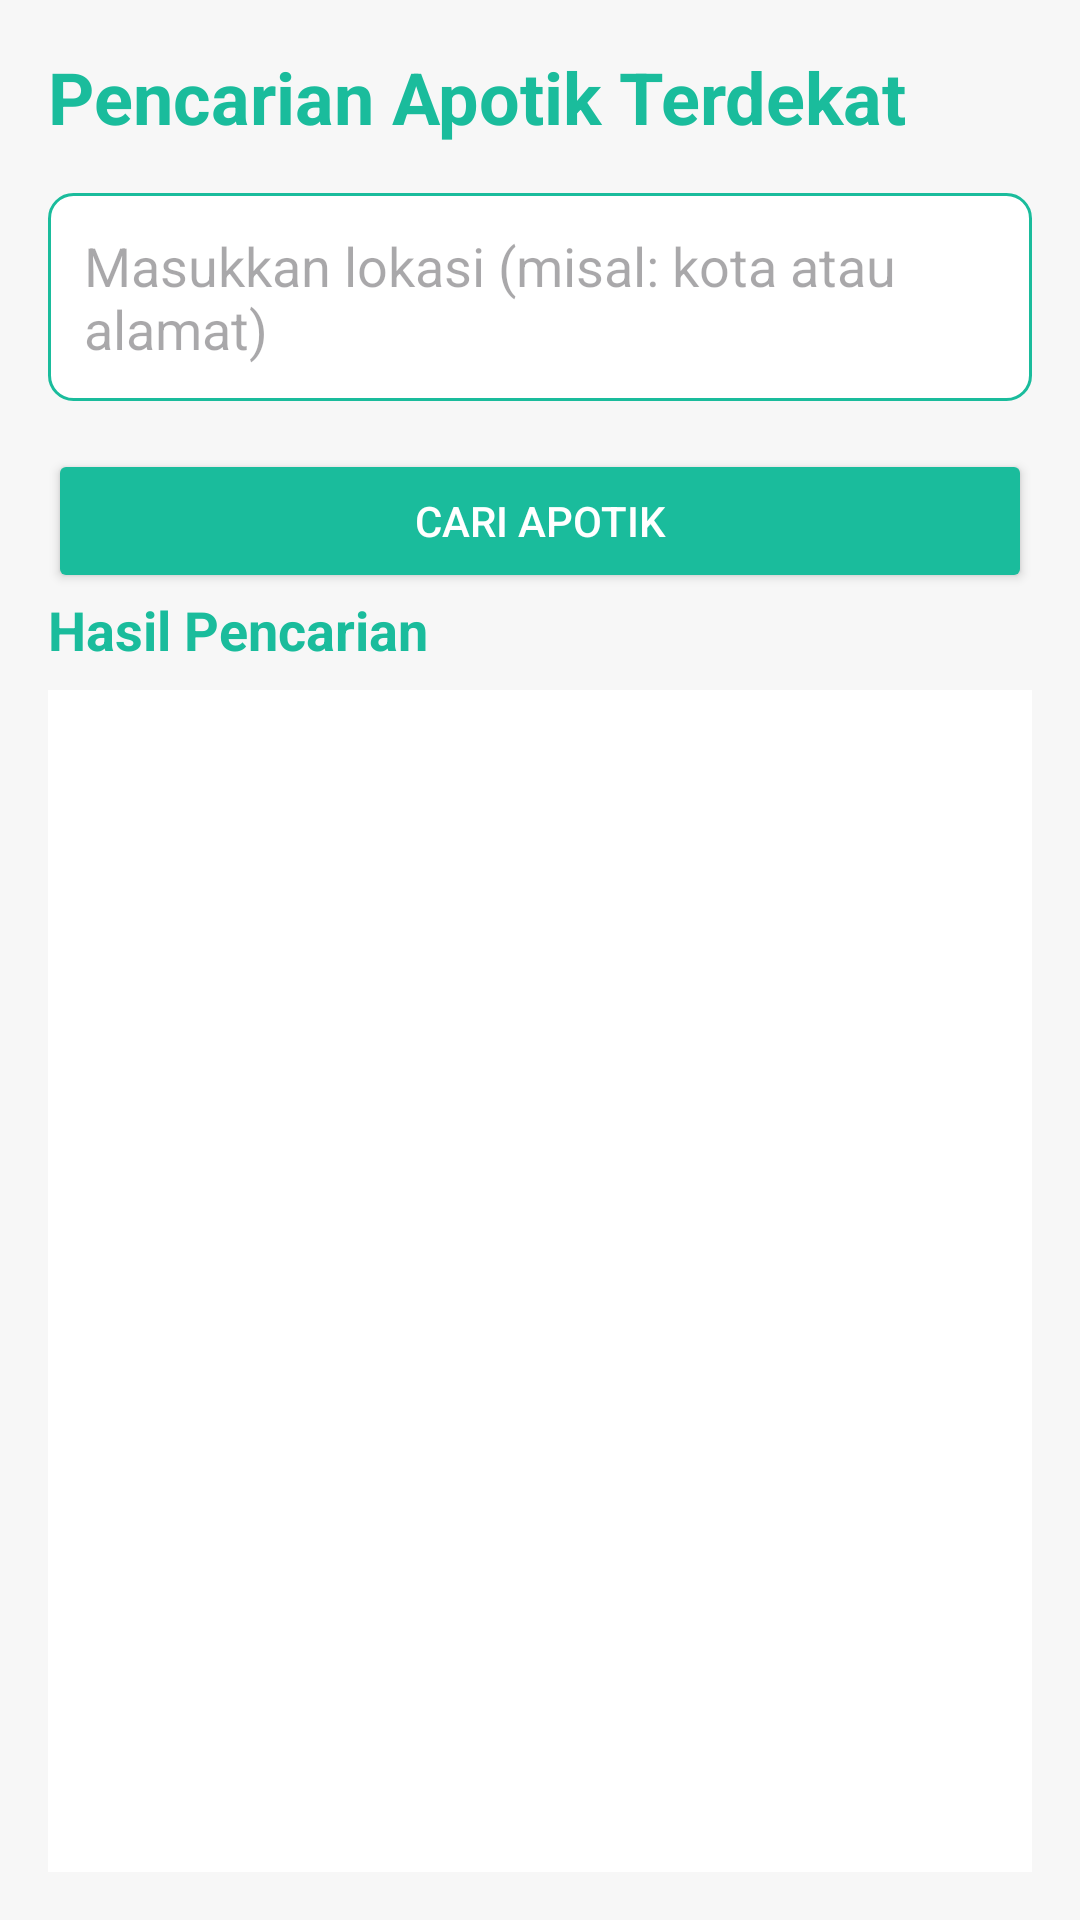

The Android layout XML behind this screen, and the referenced resources:
<!-- AndroidManifest.xml: application theme Theme.ApotekOnline -->
<!-- res/layout/lokasi_cabang.xml -->
<?xml version="1.0" encoding="utf-8"?>
<androidx.constraintlayout.widget.ConstraintLayout xmlns:android="http://schemas.android.com/apk/res/android"
    xmlns:app="http://schemas.android.com/apk/res-auto"
    xmlns:tools="http://schemas.android.com/tools"
    android:layout_width="match_parent"
    android:layout_height="match_parent"
    android:padding="16dp"
    android:background="#F7F7F7">

    <TextView
        android:id="@+id/titleTextView"
        android:layout_width="wrap_content"
        android:layout_height="wrap_content"
        android:text="Pencarian Apotik Terdekat"
        android:textSize="24sp"
        android:textStyle="bold"
        android:textColor="@color/warnaUtama"
        app:layout_constraintTop_toTopOf="parent"
        app:layout_constraintStart_toStartOf="parent" />

    <EditText
        android:id="@+id/locationEditText"
        android:layout_width="0dp"
        android:layout_height="wrap_content"
        android:layout_marginTop="16dp"
        android:hint="Masukkan lokasi (misal: kota atau alamat)"
        android:padding="12dp"
        android:background="@drawable/edittext_background"
        app:layout_constraintTop_toBottomOf="@id/titleTextView"
        app:layout_constraintStart_toStartOf="parent"
        app:layout_constraintEnd_toEndOf="parent" />

    <Button
        android:id="@+id/searchButton"
        android:layout_width="0dp"
        android:layout_height="wrap_content"
        android:layout_marginTop="16dp"
        android:text="Cari Apotik"
        android:textColor="#FFFFFF"
        android:backgroundTint="@color/warnaUtama"
        app:layout_constraintTop_toBottomOf="@id/locationEditText"
        app:layout_constraintStart_toStartOf="parent"
        app:layout_constraintEnd_toEndOf="parent" />

    <TextView
        android:id="@+id/resultsLabel"
        android:layout_width="wrap_content"
        android:layout_height="wrap_content"
        android:text="Hasil Pencarian"
        android:textSize="18sp"
        android:textStyle="bold"
        android:textColor="@color/warnaUtama"
        app:layout_constraintTop_toBottomOf="@id/searchButton"
        app:layout_constraintStart_toStartOf="parent" />

    <androidx.recyclerview.widget.RecyclerView
        android:id="@+id/apotikRecyclerView"
        android:layout_width="0dp"
        android:layout_height="0dp"
        android:layout_marginTop="8dp"
        app:layout_constraintTop_toBottomOf="@id/resultsLabel"
        app:layout_constraintStart_toStartOf="parent"
        app:layout_constraintEnd_toEndOf="parent"
        app:layout_constraintBottom_toBottomOf="parent"
        android:background="#FFFFFF"
        android:padding="8dp"
        android:clipToPadding="false" />

</androidx.constraintlayout.widget.ConstraintLayout>
<!-- resources referenced by this layout -->
<resources>
  <color name="warnaUtama">#1ABC9C</color>
  <!-- drawable edittext_background (drawable) -->
  <shape xmlns:android="http://schemas.android.com/apk/res/android">
      <solid android:color="#FFFFFF"/>
      <corners android:radius="8dp"/>
      <stroke android:width="1dp" android:color="@color/warnaUtama"/>
  </shape>
  <style name="Theme.ApotekOnline" parent="Base.Theme.ApotekOnline" />
  <style name="Base.Theme.ApotekOnline" parent="Theme.Material3.DayNight.NoActionBar">
          <item name="colorPrimary">#1ABC9C</item>
          <item name="colorPrimaryVariant">#16A085</item>
          <item name="colorOnPrimary">#000000</item>
      </style>
</resources>
